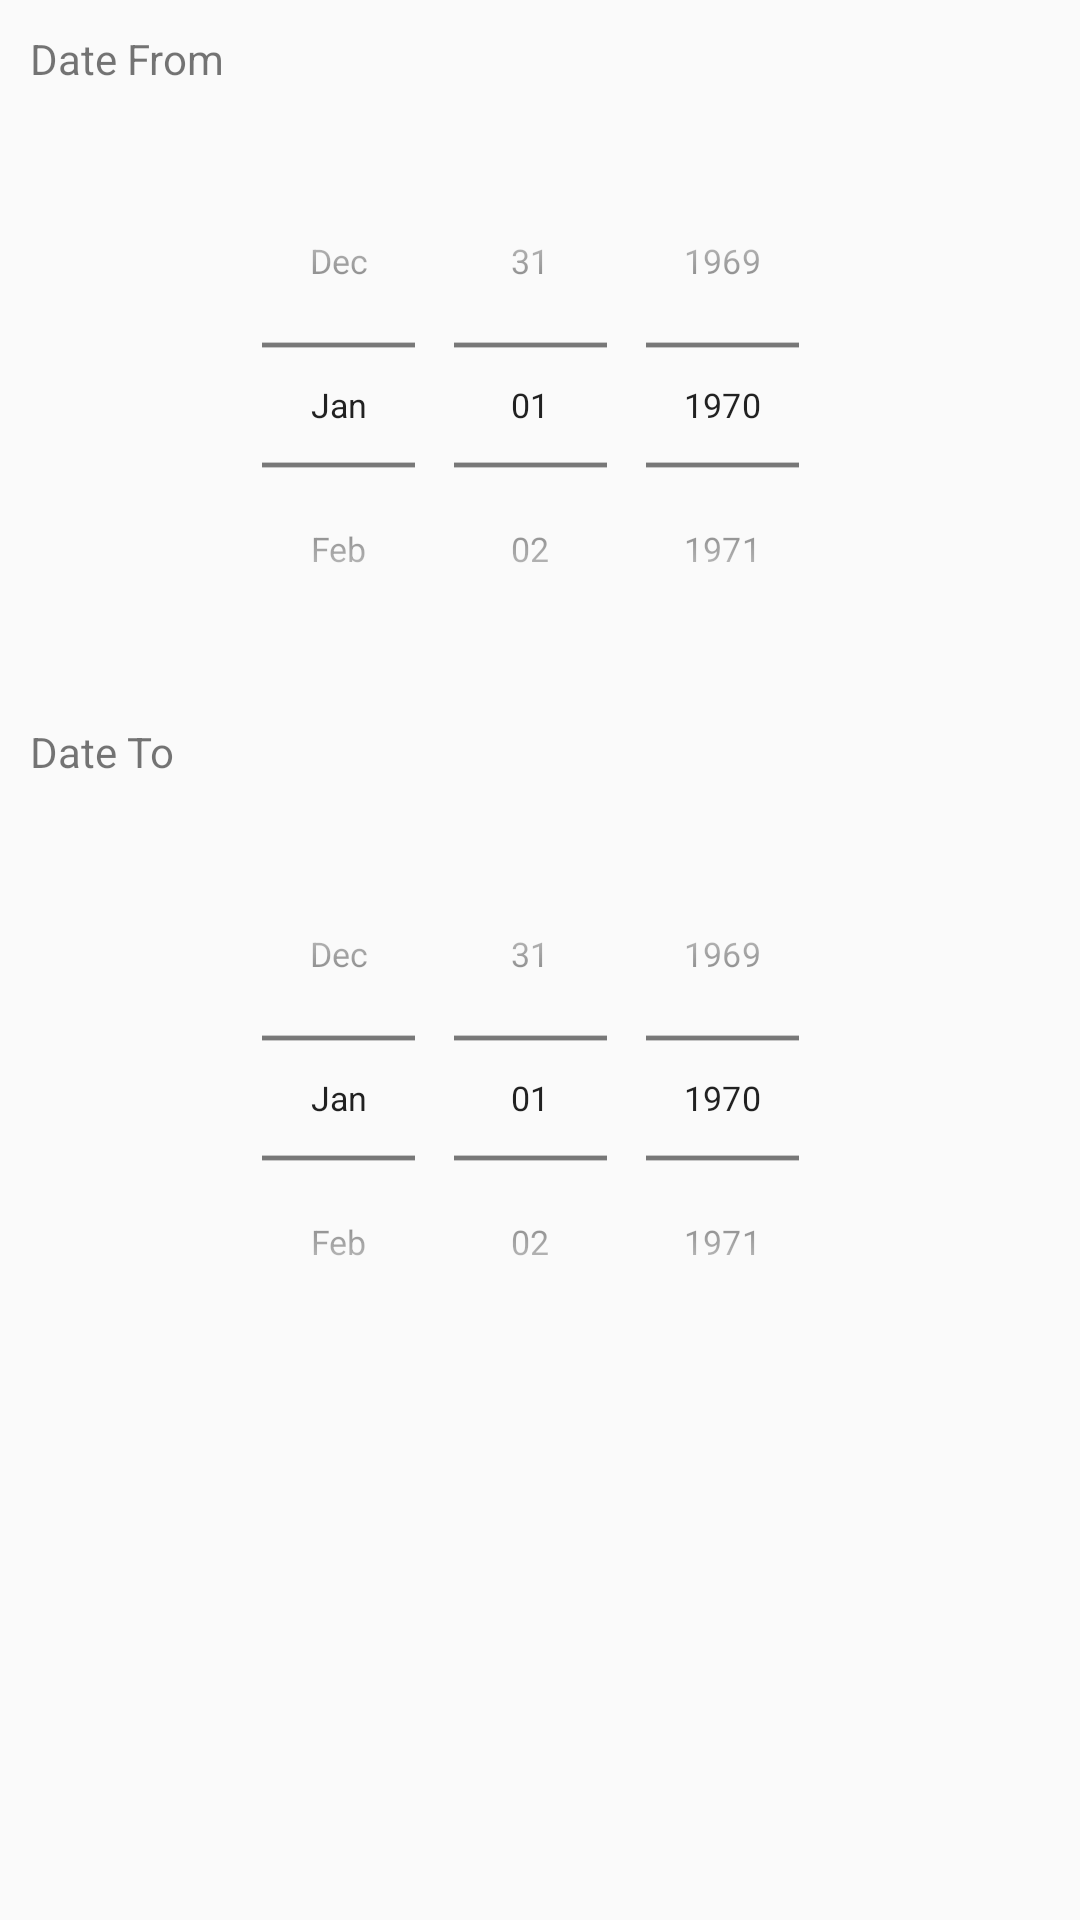

Android layout source for this screen:
<!-- AndroidManifest.xml: application theme AppTheme -->
<!-- res/layout/date_range_layout.xml -->
<?xml version="1.0" encoding="utf-8"?>
<LinearLayout xmlns:android="http://schemas.android.com/apk/res/android"
    android:layout_width="match_parent"
    android:layout_height="match_parent"
    android:orientation="vertical"
    android:padding="10sp">

    <ScrollView
        android:layout_width="match_parent"
        android:layout_height="match_parent">

        <LinearLayout xmlns:android="http://schemas.android.com/apk/res/android"
            android:layout_width="match_parent"
            android:layout_height="match_parent"
            android:orientation="vertical">

            <TextView
                android:layout_width="match_parent"
                android:layout_height="wrap_content"
                android:text="@string/date_from" />

            <DatePicker
                android:id="@+id/dpDateFrom"
                android:layout_width="match_parent"
                android:layout_height="wrap_content"
                android:calendarViewShown="false"
                android:scaleX="0.8"
                android:scaleY="0.8"
                android:padding="-20dp"
                android:datePickerMode="spinner"></DatePicker>

            <TextView
                android:layout_width="match_parent"
                android:layout_height="wrap_content"
                android:text="@string/date_to" />

            <DatePicker
                android:id="@+id/dpDateTo"
                android:layout_width="match_parent"
                android:layout_height="wrap_content"
                android:calendarViewShown="false"
                android:scaleX="0.8"
                android:scaleY="0.8"
                android:datePickerMode="spinner"></DatePicker>


        </LinearLayout>


    </ScrollView>

</LinearLayout>
<!-- resources referenced by this layout -->
<resources>
  <string name="date_from">Date From</string>
  <string name="date_to">Date To</string>
  <style name="AppTheme" parent="Theme.AppCompat.Light.DarkActionBar">
          
          <item name="colorPrimary">@color/colorPrimary</item>
          <item name="colorPrimaryDark">@color/colorPrimaryDark</item>
          <item name="colorAccent">@color/colorAccent</item>
      </style>
  <color name="colorPrimary">#3F51B5</color>
  <color name="colorPrimaryDark">#303F9F</color>
  <color name="colorAccent">#4c62eb</color>
</resources>
